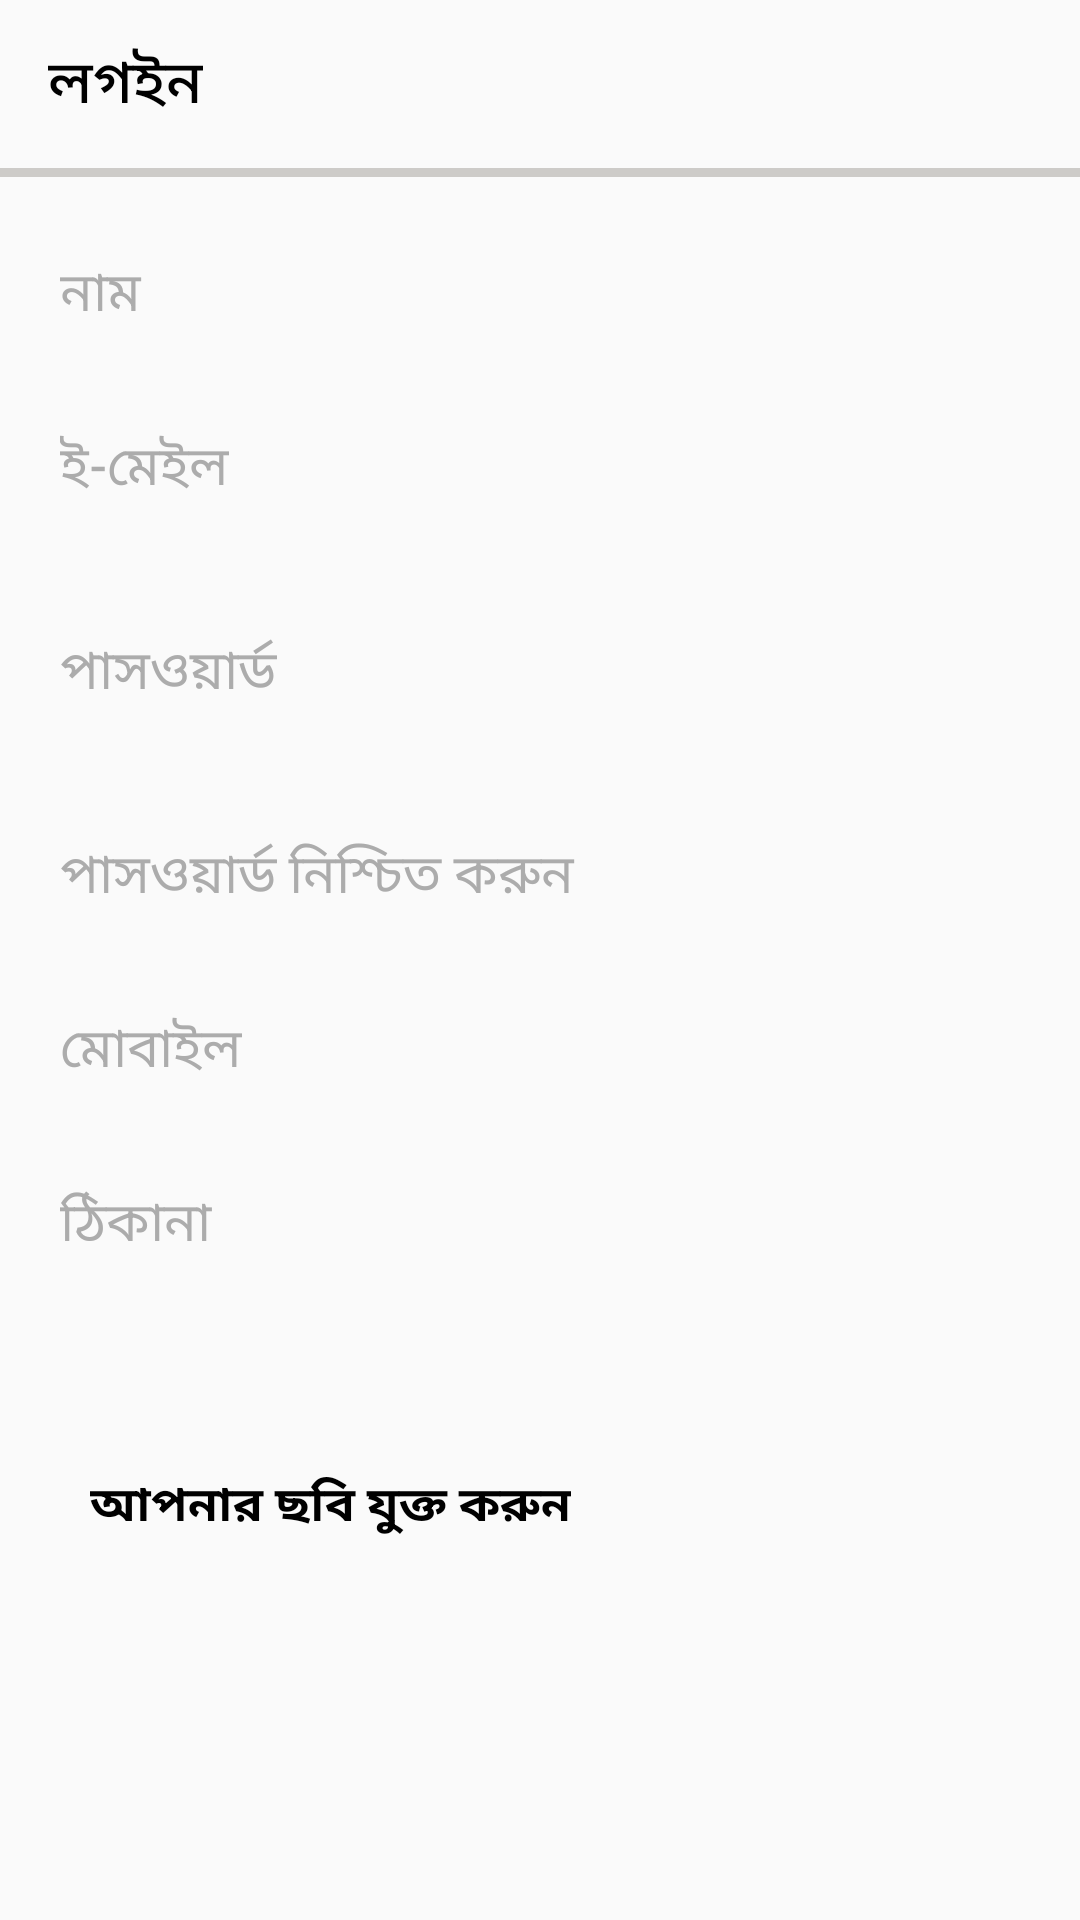

Write the Android layout XML for this screen, with the resource values it uses.
<!-- AndroidManifest.xml: application theme Theme.ForhadHossainMP -->
<!-- res/layout/activity_login.xml -->
<?xml version="1.0" encoding="utf-8"?>
<LinearLayout xmlns:android="http://schemas.android.com/apk/res/android"
    xmlns:app="http://schemas.android.com/apk/res-auto"
    xmlns:tools="http://schemas.android.com/tools"
    android:layout_width="match_parent"
    android:layout_height="match_parent"
    android:orientation="vertical"
    tools:context=".LoginActivity">

    <androidx.appcompat.widget.Toolbar
        android:id="@+id/custom_toolbar"
        android:layout_width="match_parent"
        android:layout_height="wrap_content"
        app:title="লগইন"
        app:titleTextColor="@color/black" />

    <View
        android:layout_width="match_parent"
        android:layout_height="3dp"
        android:background="@color/gray"
        android:layout_marginBottom="5dp"
        />



    <LinearLayout
        android:layout_width="match_parent"
        android:layout_height="wrap_content"
        android:orientation="vertical"
        android:layout_margin="10dp"
        >
        <EditText
            android:id="@+id/loginName"
            android:layout_width="match_parent"
            android:layout_height="wrap_content"
            android:hint="নাম"
            android:inputType="text"
            android:minHeight="48dp"
            android:elevation="3dp"
            android:textColorHint="@color/hintColor"
            android:padding="10dp"
            android:background="@drawable/edit_shape"
            />


        <EditText
            android:id="@+id/loginEmail"
            android:layout_width="match_parent"
            android:layout_height="wrap_content"
            android:hint="ই-মেইল"
            android:inputType="textWebEmailAddress"
            android:minHeight="48dp"
            android:elevation="3dp"
            android:textColorHint="@color/hintColor"
            android:padding="10dp"
            android:background="@drawable/edit_shape"
            android:layout_marginVertical="10dp"
            />


        <EditText
            android:id="@+id/loginPass"
            android:layout_width="match_parent"
            android:layout_height="wrap_content"
            android:hint="পাসওয়ার্ড"
            android:inputType="textWebEmailAddress"
            android:minHeight="48dp"
            android:elevation="3dp"
            android:textColorHint="@color/hintColor"
            android:padding="10dp"
            android:background="@drawable/edit_shape"
            android:layout_marginVertical="10dp"
            />

        <EditText
            android:id="@+id/loginPassC"
            android:layout_width="match_parent"
            android:layout_height="wrap_content"
            android:hint="পাসওয়ার্ড নিশ্চিত করুন"
            android:inputType="textWebEmailAddress"
            android:minHeight="48dp"
            android:elevation="3dp"
            android:textColorHint="@color/hintColor"
            android:padding="10dp"
            android:background="@drawable/edit_shape"
            android:layout_marginVertical="10dp"
            />

        <EditText
            android:id="@+id/loginContact"
            android:layout_width="match_parent"
            android:layout_height="wrap_content"
            android:hint="মোবাইল"
            android:inputType="phone"
            android:minHeight="48dp"
            android:elevation="3dp"
            android:textColorHint="@color/hintColor"
            android:padding="10dp"
            android:background="@drawable/edit_shape"
            />

        <EditText
            android:id="@+id/loginAddress"
            android:layout_width="match_parent"
            android:layout_height="wrap_content"
            android:hint="ঠিকানা"
            android:inputType="text"
            android:textColorHint="@color/hintColor"
            android:minHeight="48dp"
            android:elevation="3dp"
            android:padding="10dp"
            android:background="@drawable/edit_shape"
            android:layout_marginVertical="10dp"
            />


        <RelativeLayout
            android:layout_marginVertical="10dp"
            android:orientation="horizontal"
            android:layout_width="match_parent"
            android:layout_height="100dp"
            android:background="@drawable/edit_shape"
            android:padding="10dp">


            <TextView
                android:layout_width="wrap_content"
                android:layout_height="wrap_content"
                android:text="আপনার ছবি যুক্ত করুন"
                android:textColor="@color/black"
                android:textSize="16sp"
                android:padding="10dp"
                android:layout_alignParentStart="true"
                android:textStyle="bold"
                android:textAllCaps="false"
                android:layout_centerVertical="true"
                android:layout_gravity="center"/>

            <com.google.android.material.imageview.ShapeableImageView
                android:id="@+id/user_photo"
                android:layout_width="80dp"
                android:layout_height="80dp"
                android:layout_alignParentEnd="true"
                android:layout_centerVertical="true"
                android:layout_gravity="center"
                android:layout_marginStart="10dp"
                android:layout_marginTop="10dp"
                android:layout_marginEnd="10dp"
                android:layout_marginBottom="10dp"
                android:src="@drawable/icon_camera" />

        </RelativeLayout>



        <Button
            android:id="@+id/loginBtn"
            android:layout_width="match_parent"
            android:layout_height="wrap_content"
            android:text=" জমা দিন"
            android:layout_marginHorizontal="20dp"
            android:layout_marginTop="40dp"
            android:background="@drawable/button_shape"
            app:backgroundTint="@color/orangeDark"
            android:layout_marginBottom="30dp"

            />


        <ProgressBar
            android:id="@+id/progressbar"
            android:layout_width="wrap_content"
            android:layout_height="wrap_content"
            android:layout_gravity="center"
            android:layout_margin="10dp"
            android:visibility="gone"
            android:indeterminateTint="@color/red" />

    </LinearLayout>



</LinearLayout>
<!-- resources referenced by this layout -->
<resources>
  <color name="black">#FF000000</color>
  <color name="gray">#CDCBC8</color>
  <color name="hintColor">#ACACAC</color>
  <color name="orangeDark">#FF9800</color>
  <color name="red">#FD071D</color>
  <!-- drawable button_shape (drawable) -->
  <?xml version="1.0" encoding="utf-8"?>
  <shape xmlns:android="http://schemas.android.com/apk/res/android"
      android:shape="rectangle"
      >
  
      <corners android:radius="10dp"
          />
      <solid android:color="@color/orangeDark"
          />
  </shape>
  <style name="Theme.ForhadHossainMP" parent="Theme.AppCompat.Light.NoActionBar">
          
          <item name="colorPrimary">@color/green_dark</item>
          <item name="colorPrimaryVariant">@color/green</item>
          <item name="colorOnPrimary">@color/white</item>
          
          <item name="colorSecondary">@color/teal_200</item>
          <item name="colorSecondaryVariant">@color/teal_700</item>
          <item name="colorOnSecondary">@color/black</item>
          
  
          
      </style>
  <color name="green_dark">#229127</color>
  <color name="green">#00B324</color>
  <color name="white">#FFFFFFFF</color>
  <color name="teal_200">#FF03DAC5</color>
  <color name="teal_700">#FF018786</color>
</resources>
